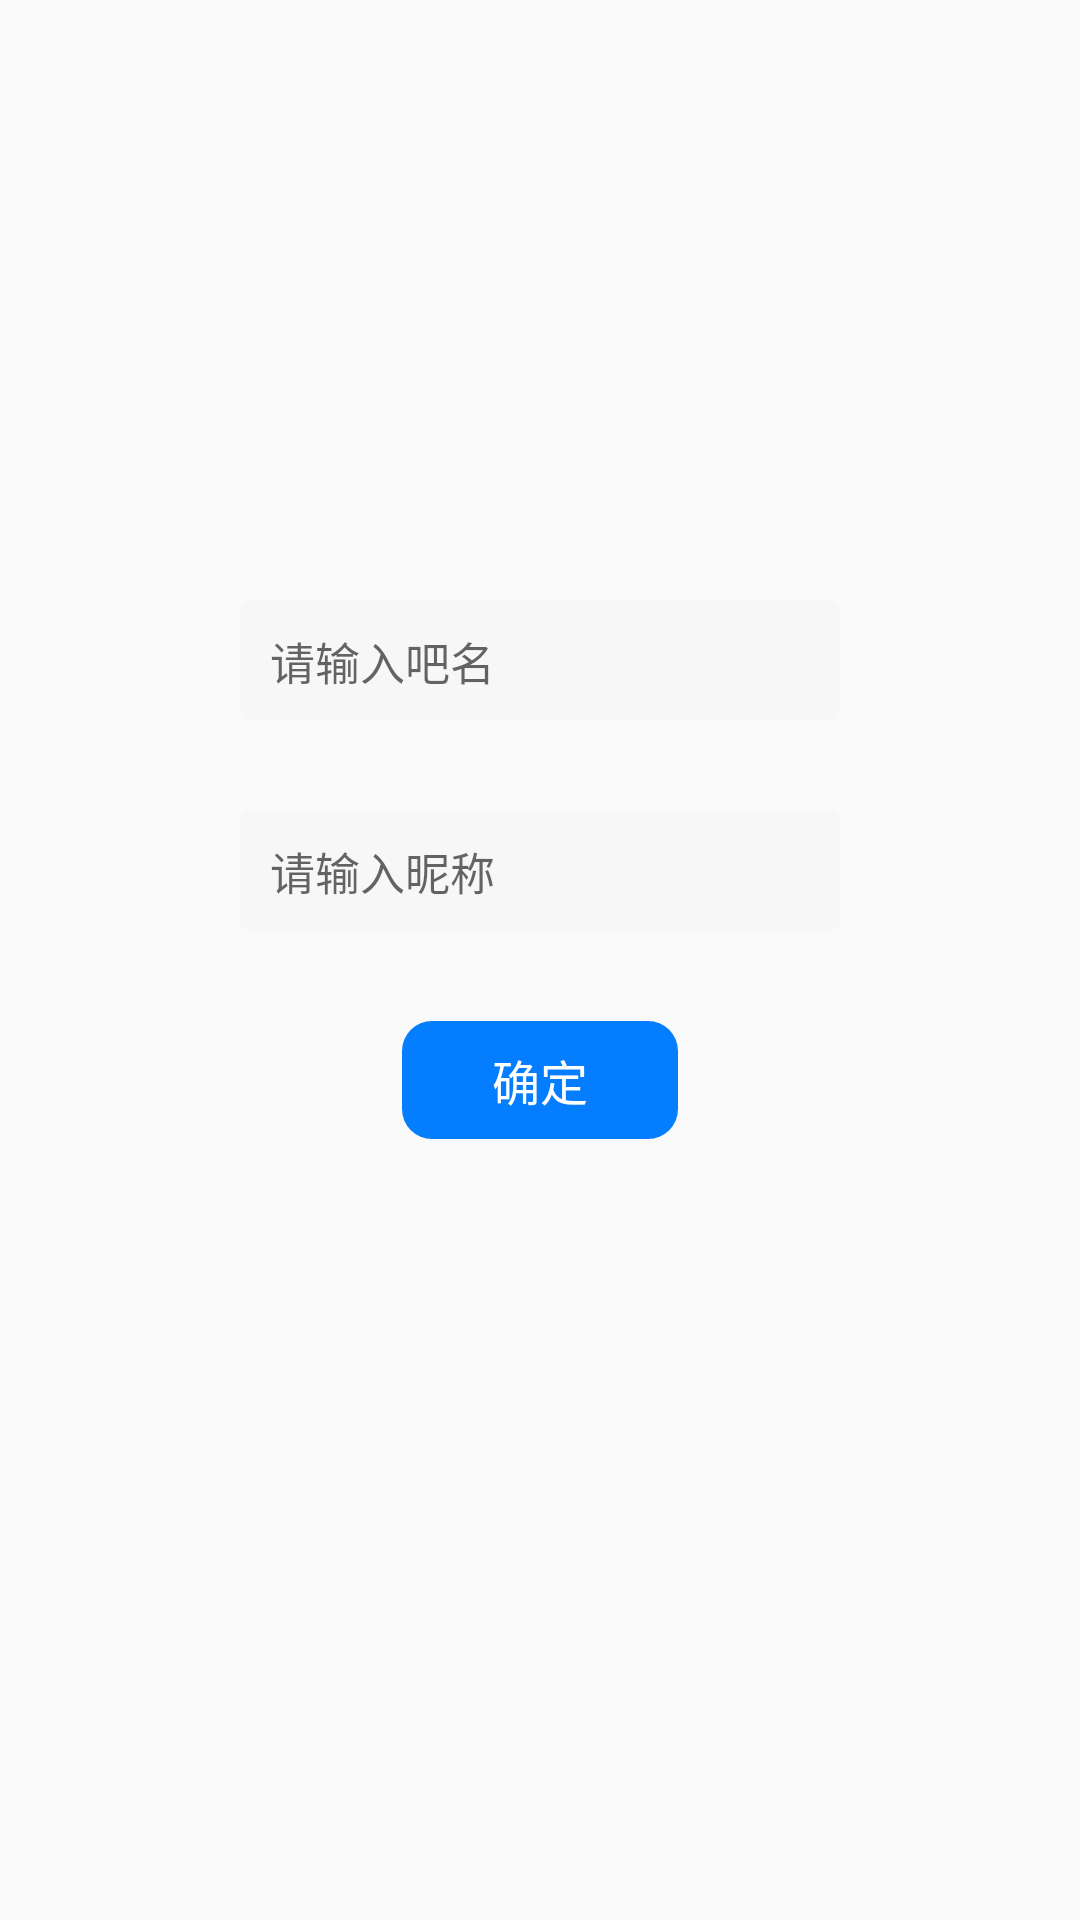

The Android layout XML behind this screen, and the referenced resources:
<!-- AndroidManifest.xml: application theme BarTheme -->
<!-- res/layout/activity_add_bar.xml -->
<?xml version="1.0" encoding="utf-8"?>
<android.support.constraint.ConstraintLayout xmlns:android="http://schemas.android.com/apk/res/android"
    xmlns:app="http://schemas.android.com/apk/res-auto"
    xmlns:tools="http://schemas.android.com/tools"
    android:layout_width="match_parent"
    android:layout_height="match_parent"
    tools:context=".AddBarActivity">
    <EditText
        android:id="@+id/barNameEdit"
        android:layout_width="200dp"
        android:layout_height="40dp"
        android:layout_marginBottom="30dp"
        android:background="@drawable/shape_gray_radius"
        android:gravity="start|center_vertical"
        android:hint="@string/put_bar_name"
        android:inputType="text"
        android:paddingLeft="10dp"
        android:paddingRight="10dp"
        android:textSize="15sp"
        app:layout_constraintBottom_toTopOf="@+id/nickNameEdit"
        app:layout_constraintLeft_toLeftOf="parent"
        app:layout_constraintRight_toRightOf="parent" />

    <EditText
        android:id="@+id/nickNameEdit"
        android:layout_width="200dp"
        android:layout_height="40dp"
        android:layout_marginBottom="30dp"
        android:background="@drawable/shape_gray_radius"
        android:gravity="start|center_vertical"
        android:hint="@string/put_nick_name"
        android:inputType="text"
        android:paddingLeft="10dp"
        android:paddingRight="10dp"
        android:textSize="15sp"
        app:layout_constraintBottom_toTopOf="@+id/confirmBtn"
        app:layout_constraintLeft_toLeftOf="parent"
        app:layout_constraintRight_toRightOf="parent" />

    <TextView
        android:id="@+id/confirmBtn"
        android:layout_width="wrap_content"
        android:layout_height="wrap_content"
        android:background="@drawable/shape_btn"
        android:onClick="addBarConfirm"
        android:paddingBottom="8dp"
        android:paddingLeft="30dp"
        android:paddingRight="30dp"
        android:paddingTop="8dp"
        android:text="@string/confirm"
        android:textColor="@color/white"
        android:textSize="16sp"
        app:layout_constraintBottom_toBottomOf="parent"
        app:layout_constraintLeft_toLeftOf="parent"
        app:layout_constraintRight_toRightOf="parent"
        app:layout_constraintTop_toTopOf="parent"
        android:layout_marginTop="80dp"/>

    <ProgressBar
        android:id="@+id/progressBar"
        android:layout_width="wrap_content"
        android:layout_height="wrap_content"
        app:layout_constraintBottom_toBottomOf="parent"
        app:layout_constraintLeft_toLeftOf="parent"
        app:layout_constraintRight_toRightOf="parent"
        app:layout_constraintTop_toTopOf="parent"
        android:visibility="gone"/>
</android.support.constraint.ConstraintLayout>
<!-- resources referenced by this layout -->
<resources>
  <color name="white">#FFFFFFFF</color>
  <!-- drawable shape_btn (drawable) -->
  <?xml version="1.0" encoding="utf-8"?>
  <shape xmlns:android="http://schemas.android.com/apk/res/android">
      <corners android:radius="10dp" />
      <solid android:color="@color/pickerview_optionbtn_nor" />
  </shape>
  <!-- drawable shape_gray_radius (drawable) -->
  <?xml version="1.0" encoding="utf-8"?>
  <shape xmlns:android="http://schemas.android.com/apk/res/android">
      <corners android:radius="3dp" />
      <solid android:color="@color/area_divide" />
  </shape>
  <string name="confirm">确定</string>
  <string name="put_bar_name">请输入吧名</string>
  <string name="put_nick_name">请输入昵称</string>
  <style name="BarTheme" parent="Theme.AppCompat.Light.NoActionBar">
  
      </style>
  <color name="pickerview_optionbtn_nor">#057dff</color>
  <color name="area_divide">#f7f7f7</color>
</resources>
